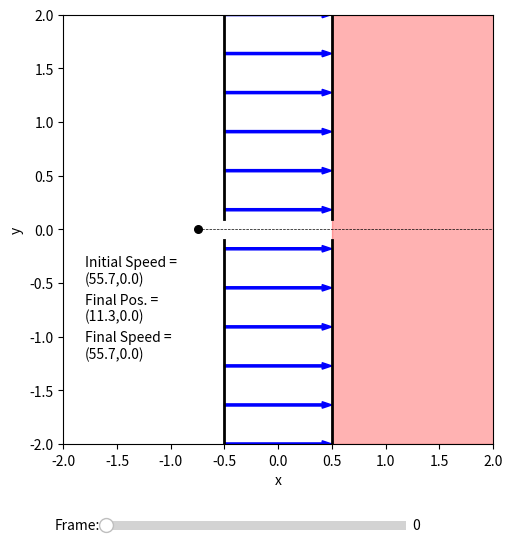

Python code for this plot:
import matplotlib.pyplot as plt
import numpy as np
import math
from scipy.integrate import odeint
from matplotlib.widgets import Slider
# use widget on the online binder; notebook
# may work better on a local machine:
#%matplotlib notebook
%matplotlib widget

# Functions
def derivs(params,t):
    global in_mag_field, vxi, vyi
    # Solves ODE for motion of particle q
    x,y,vx,vy = params
        
    # derivative of position is velocity
    x_deriv = vx
    y_deriv = vy
    
    # derivative of velocity is acceleration
    
    # Depends on which region we're in...
    if x > left_edge and x < right_edge:
        if in_mag_field and vx <0:
            # we've entered the magnetic field and looped back
            # in to the electric field; stop
            return 0,0,0,0
        # In the region with the electric field
        vx_deriv = q*E/m
        vy_deriv = 0
    elif x > right_edge:
        # In the region with the magnetic field
        in_mag_field = True
        vx_deriv = 0
        vy_deriv = 0
    else:
        # Neither (initial motion)
        vx_deriv = 0
        vy_deriv = 0
        
    return x_deriv,y_deriv,vx_deriv,vy_deriv

def update(val):
    # Used to update animated figure
    marker_q.set_offsets([xpoints[time_slider.val],
                          ypoints[time_slider.val]])
    fig.canvas.draw_idle()
 

#Parameter values (edit these!)
q = 1         # Default: 1
B = 150       # Default: 150

# ====================================
# Don't edit anything below this line!
# ====================================

E = 1500         
m = 1         
vx0 = 10        
x0 = -0.75       
y0=0
vy0=0
in_mag_field = False

left_edge,right_edge = -0.5,0.5         # region of nonzero E field

time_in,time_out = 0,0                  # track when the particle enters/exits the field

# Obtain simulation results data
tpoints = np.linspace(0,0.25,1000)         # time
output = odeint(derivs,[x0,y0,vx0,vy0],tpoints) # solve ODE
xpoints = output[:,0]                   # parse out x positions for q
ypoints = output[:,1]                   # parse out y positions for q
vxpoints = output[:,2]                  # parse out x velocities for q
vypoints = output[:,3]                  # parse out y velocities for q

# Find velocity as it leaves the E field
time_out_index = np.argwhere(xpoints>right_edge)
time_out_index = time_out_index[0][0]
vxi = vxpoints[time_out_index]
vyi = vypoints[time_out_index-1]

# Make a figure
fig,ax = plt.subplots(figsize=(6,6))

# Annotations for the E field
ax.plot([left_edge,left_edge],[2,0.1],c='k',lw=2)
ax.plot([left_edge,left_edge],[-0.1,-2],c='k',lw=2)
ax.plot([right_edge,right_edge],[2,0.1],c='k',lw=2)
ax.plot([right_edge,right_edge],[-0.1,-2],c='k',lw=2)
for y in np.linspace(-2,2,12):
    ax.arrow(left_edge,y,abs(left_edge)+abs(right_edge),0,fc='b',ec='b',width=0.02,length_includes_head=True)
# and the B field
#patches.Rectangle([.5,-2],2,2,color='b',alpha=0.5)
ax.fill_betweenx([-2,2],0.5,2.5,color='r',alpha=0.3)
# Text for the final speed, time in field
ax.annotate('Initial Speed = \n({0:.1f},{1:.1f})'.format(vxi,vyi),(-1.8,-0.5))
ax.annotate('Final Pos. = \n({0:.1f},{1:.1f})'.format(xpoints[-1],ypoints[-1]),(-1.8,-0.85))
ax.annotate('Final Speed = \n({0:.1f},{1:.1f})'.format(abs(vxpoints[-1]),abs(vypoints[-1])),(-1.8,-1.2))

# Draw the charge
marker_q = ax.scatter(x0,0,marker='o',s=30,c='k')

ax.plot(xpoints,ypoints,'k--',lw=0.5)

# Zest for flavor
ax.set_xlim(-2.0,2.0)
ax.set_ylim(-2.0,2.0)
ax.set_xlabel('x')
ax.set_ylabel('y')

ax.set_aspect('equal')
plt.tight_layout()

# adjust the main plot to make room for the slider
fig.subplots_adjust(bottom=0.25)

# Make a horizontal slider to control the max time.
axtime = fig.add_axes([0.25, 0.1, 0.5, 0.03])
time_slider = Slider(
    ax=axtime,
    label='Frame:',
    valmin=0,
    valmax=999,
    valstep = list(range(1000)),
    valinit=0,
)

# Bind the update function to the axis
time_slider.on_changed(update)
                  
plt.show()




